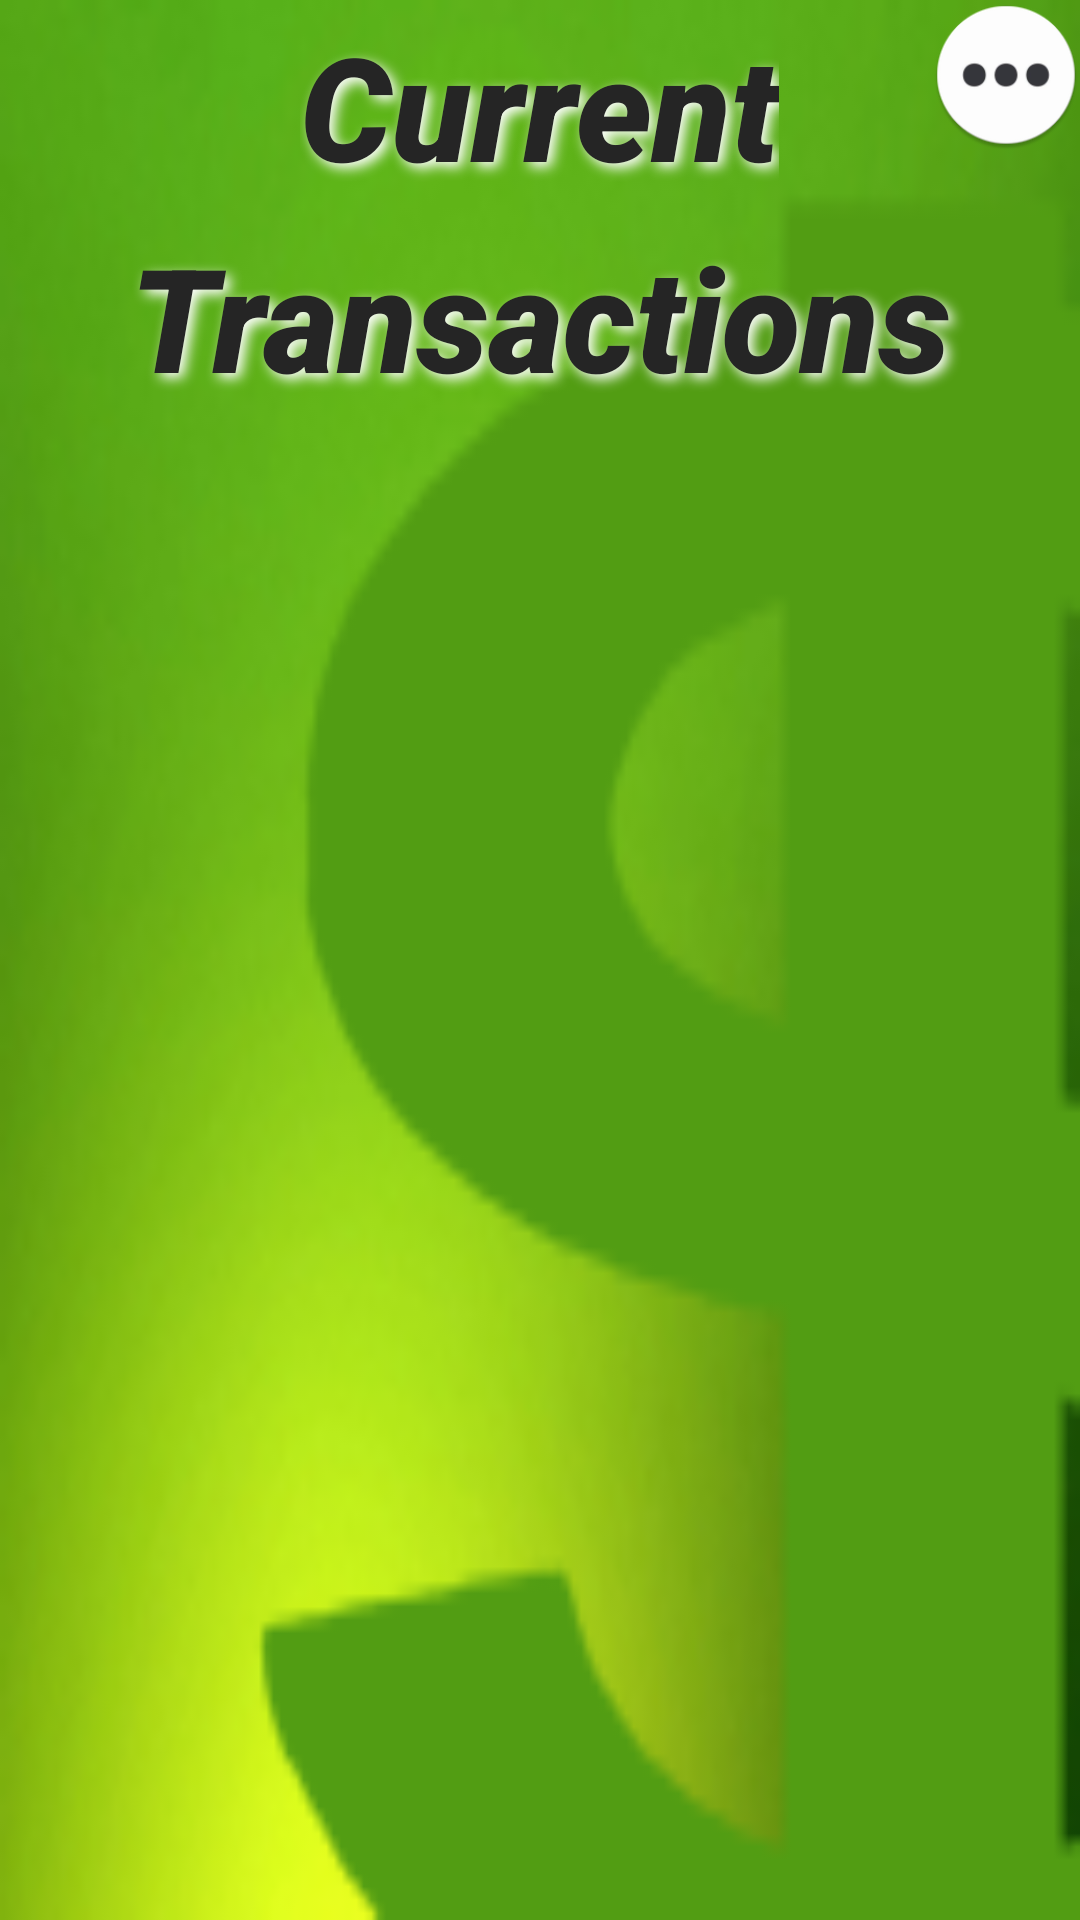

Write the Android layout XML for this screen, with the resource values it uses.
<!-- AndroidManifest.xml: application theme Theme.AppCompat.Light.NoActionBar -->
<!-- res/layout/activity_current_transactions.xml -->
<?xml version="1.0" encoding="utf-8"?>
<RelativeLayout xmlns:android="http://schemas.android.com/apk/res/android"
    xmlns:tools="http://schemas.android.com/tools"
    android:layout_width="fill_parent"
    android:layout_height="fill_parent"
    android:paddingBottom="@dimen/activity_vertical_margin"
    android:paddingLeft="@dimen/activity_horizontal_margin"
    android:paddingRight="@dimen/activity_horizontal_margin"
    android:paddingTop="@dimen/activity_vertical_margin"
    tools:context="com.example.raide_000.transactionkeeper.CurrentTransactions"
    android:background="@mipmap/background">


    <ImageButton android:id="@+id/menu"
        android:layout_width="50dp"
        android:layout_height="50dp"
        android:layout_gravity="right"
        android:layout_alignParentRight="true"
        android:focusable="true"
        android:background="@mipmap/menu">
    </ImageButton>

    <TextView
        android:layout_width="wrap_content"
        android:layout_height="wrap_content"
        android:text="Current"
        android:layout_centerHorizontal="true"
        android:textSize="48sp"
        android:id="@+id/title"
        style="@style/title" />

    <TextView
        android:layout_width="fill_parent"
        android:layout_height="wrap_content"
        android:text="Transactions"
        android:textSize="48sp"
        android:layout_below="@+id/title"
        android:id="@+id/title2"
        style="@style/title" />

    <LinearLayout
        android:layout_width="match_parent"
        android:layout_height="fill_parent"
        android:layout_below="@+id/title2"
        android:id="@+id/layout1"
        android:orientation="vertical">


        <ScrollView
            android:layout_width="fill_parent"
            android:layout_height="wrap_content"
            android:id="@+id/scrollView"
            android:layout_gravity="center_horizontal">

            <LinearLayout
                android:orientation="vertical"
                android:layout_width="match_parent"
                android:layout_height="wrap_content"
                android:id="@+id/layout"
                android:layout_gravity="top">

            </LinearLayout>
        </ScrollView>
    </LinearLayout>


</RelativeLayout>
<!-- resources referenced by this layout -->
<resources>
  <!-- mipmap background: png bitmap (mipmap-hdpi, 5576 bytes) -->
  <!-- mipmap menu: png bitmap (mipmap-hdpi, 2998 bytes) -->
  <style name="title">
          <item name="android:layout_width">fill_parent</item>
          <item name="android:layout_gravity">center_horizontal</item>
          <item name="android:fontFamily">sans-serif-black</item>
          <item name="android:textStyle">italic</item>
          <item name="android:textColor">#252525</item>
          <item name="android:gravity">center</item>
          <item name="android:layout_margin">3dp</item>
          <item name="android:textSize">60dp</item>
          <item name="android:shadowColor">#ffffff</item>
          <item name="android:shadowDx">5</item>
          <item name="android:shadowDy">5</item>
          <item name="android:shadowRadius">10</item>
      </style>
</resources>
